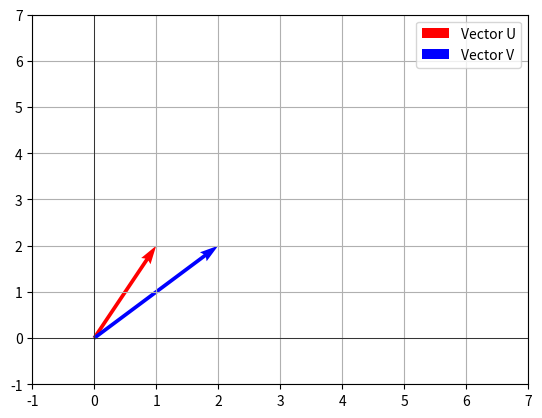

Recreate this plot in Python.
#USING PYTHON 
vector_u = [1, 2, 3]
vector_v = [4, 5, 6]
k =[]
for i,v in zip(vector_u,vector_v):
    k.append(i*v)
print(sum(k))


#USING NUMPY 
import numpy as np
vector_u = np.array([1, 2, 3])
vector_v = np.array([4, 5, 6])
result = np.dot(vector_u, vector_v)
print("Dot Product (NumPy):", result)


#for COSINE SIMILARITY

#Combines dot product and magnitudes to give a normalized similarity score.

import numpy as np
vector_u = np.array([1, 2, 3])
vector_v = np.array([4, 5, 6])
result = np.dot(vector_u, vector_v)

#Compute dot product geometrically
magnitude_u = np.linalg.norm(vector_u)  # ||u||
magnitude_v = np.linalg.norm(vector_v)  # ||v||

# Angle (cosine) between the vectors
cos_theta = result / (magnitude_u * magnitude_v)
print("Cosine of the Angle:", cos_theta)



 
#VISUALIZING THE VECTORS  
import numpy as np
vector_u = np.array([1,2,3])
vector_v = np.array([2,2,3])
import matplotlib.pyplot as plt

# Plot vectors
origin = [0, 0]
plt.quiver(*origin, vector_u[0], vector_u[1], color='r', scale=1, scale_units='xy', angles='xy', label='Vector U')
plt.quiver(*origin, vector_v[0], vector_v[1], color='b', scale=1, scale_units='xy', angles='xy', label='Vector V')

plt.xlim(-1, 7)
plt.ylim(-1, 7)
plt.grid()
plt.axhline(0, color='black',linewidth=0.5)
plt.axvline(0, color='black',linewidth=0.5)
plt.legend()
plt.show()
